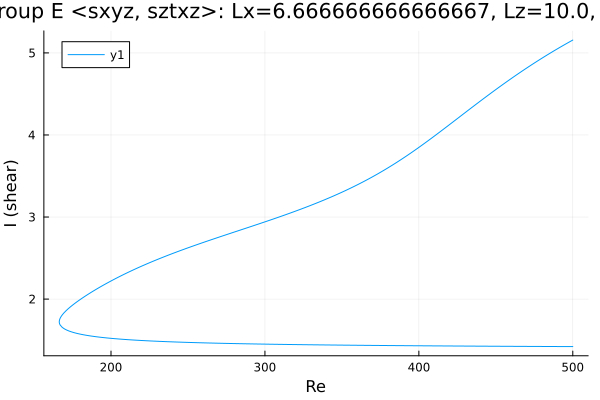

The table this chart was drawn from, first rows:
Re, shear
500.0, 5.157
499.3, 5.15
497.9, 5.135
496.5, 5.12
495.1, 5.105
493.7, 5.09
492.2, 5.074
490.8, 5.059
490.4, 5.054
488.9, 5.038
487.5, 5.022
486.1, 5.006
484.7, 4.99
483.3, 4.974
481.9, 4.958
480.5, 4.941
479, 4.925
477.6, 4.908
476.2, 4.891
474.8, 4.874
473.4, 4.857
472, 4.839
470.6, 4.822
469.1, 4.804
467.7, 4.787
466.3, 4.769
464.9, 4.751
463.5, 4.733
462.1, 4.714
460.7, 4.696
459.2, 4.677
457.8, 4.659
456.4, 4.64
455.6, 4.629
454.2, 4.61
452.8, 4.591
451.4, 4.572
450, 4.553
448.5, 4.533
447.1, 4.514
445.7, 4.494
444.3, 4.475
442.9, 4.455
441.5, 4.435
440.1, 4.415
438.6, 4.395
437.2, 4.375
435.8, 4.355
434.4, 4.335
433, 4.314
431.6, 4.294
430.2, 4.274
428.7, 4.253
427.3, 4.233
425.9, 4.213
424.5, 4.192
423.1, 4.172
421.7, 4.152
420.3, 4.131
419.5, 4.121
... 485 more rows
